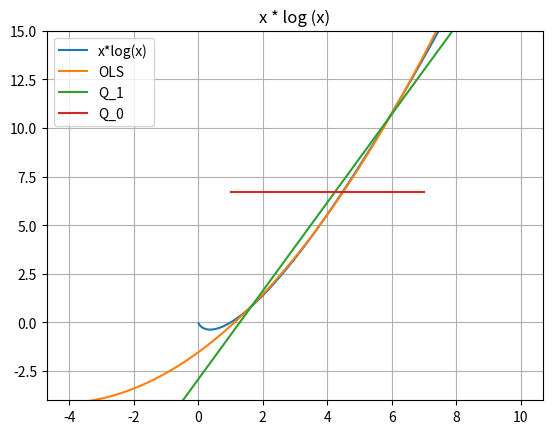

Source code (Python):
import numpy as np
import math
import matplotlib.pyplot as plt

def f(x):
	return x * np.log(x)

def d_f(x):
	return np.log(x) + 1

def find_tau(x):
	return math.exp(x - 1)

def get_coefficients(a, b):
	c_1 = (f(a) - f(b)) / (a - b)

	tau = find_tau(f(a) - f(b) / (a - b))
	c_0 = - (c_1 * a + c_1 * tau - f(a) - f(tau)) / 2

	return [c_0, c_1]

def Q_0(M, m):
	return (m + M) / 2

def Q_1(coef, x):
	c_0 = coef[0]
	c_1 = coef[1]
	return c_0 + c_1 * x

def OLS(samples):
	X = np.matrix([[1, (x / 100), ((x / 100) * (x / 100))] for x in range (100, 700, 6)])
	X_transpose = X.getT()
	Z = (X_transpose * X)

	b = ((Z.getI() * X_transpose) * samples)

	return b

def f_OLS(b, x):
	res = 0
	for i in range(len(b)):
		res += b.item(i, 0) * np.power(x, i)
	return res

a = 1
b = 7
tau = find_tau(f(a) - f(b) / (a - b))
print (tau)
coef = get_coefficients(1, 7)

x = np.arange(-4, 10, 0.01)

y_samples = [[(x / 100) * np.log((x / 100))] for x in range(100, 700, 6)]

m = min([(x / 100)*np.log(x/100) for x in range(100, 700, 6)])
M = max([(x / 100)*np.log(x/100) for x in range(100, 700, 6)])
print(m, M)


c = OLS(y_samples)

print(len(c))

plt.title('x * log (x)')
plt.grid(True)
plt.ylim(-4, 15)
plt.plot(x, f(x), label = "x*log(x)")
plt.plot(x, f_OLS(c, x), label = "OLS")
plt.plot(x, Q_1(coef, x), label = "Q_1")
plt.plot([a, b], [Q_0(M, m), Q_0(M, m)], label = "Q_0")
plt.legend()
plt.show()